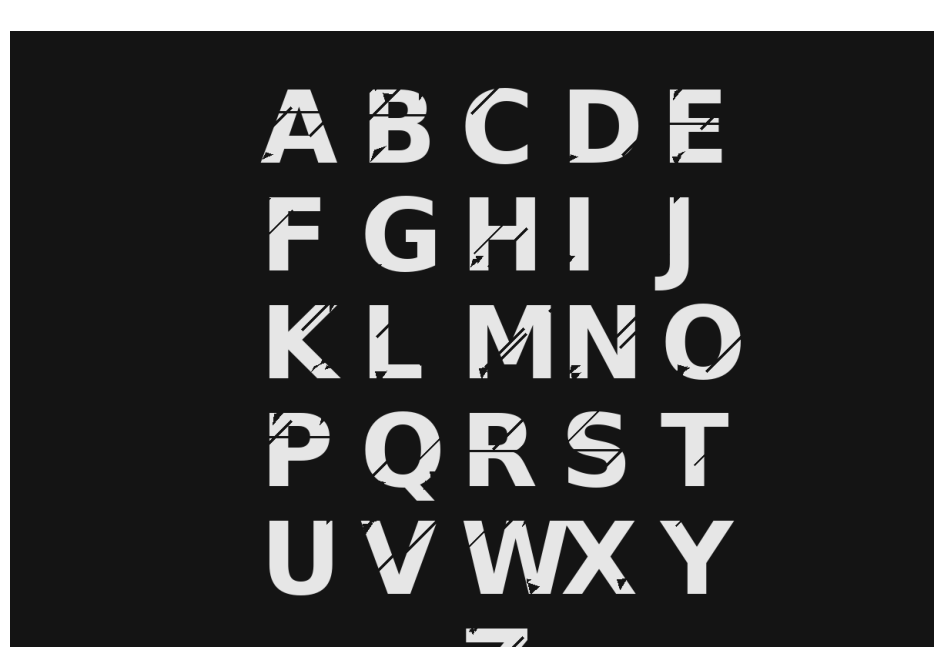

Recreate this plot in Python.
import matplotlib.pyplot as plt
from PIL import Image, ImageDraw, ImageFont
import numpy as np
import random


def create_shooter_style_font():
    # 设置画布
    width, height = 1200, 800
    background_color = (20, 20, 20)  # 接近黑色的深灰
    text_color = (230, 230, 230)  # 灰白色

    image = Image.new('RGB', (width, height), background_color)
    draw = ImageDraw.Draw(image)

    # 尝试加载一个粗体字体 (系统自带的 DejaVu Sans Bold 作为替代，Impact 最佳但不一定有)
    try:
        # 在Colab/Linux环境中通常可用
        font_path = "/usr/share/fonts/truetype/dejavu/DejaVuSans-Bold.ttf"
        font = ImageFont.truetype(font_path, 130)
    except:
        # 回退方案
        font = ImageFont.load_default()

    letters = "ABCDE\nFGHIJ\nKLMNO\nPQRST\nUVWXY\nZ"

    # 绘制基础文字
    # 为了模拟 Alien Shooter 的 Impact 风格，我们需要紧凑一点
    start_x = 50
    start_y = 50
    line_height = 140
    char_spacing = 130

    current_x = start_x
    current_y = start_y

    rows = letters.split('\n')

    for row_idx, row in enumerate(rows):
        current_x = start_x + (width - (len(row) * char_spacing)) // 2  # 居中
        for char_idx, char in enumerate(row):
            # 绘制字母
            # 稍微拉伸一点高度模拟 Condensed 效果 (通过重绘实现比较复杂，这里用标准比例)
            draw.text((current_x, current_y), char, font=font, fill=text_color)

            # --- 添加“战损”效果 (Procedural Damage) ---
            # 1. 随机切割线 (Slashing Cuts)
            # 模拟 S 和 H 的断裂感
            for _ in range(random.randint(1, 3)):
                cut_width = random.randint(2, 5)
                x1 = current_x + random.randint(0, 100)
                y1 = current_y + random.randint(0, 100)
                # 主要是对角线切割
                draw.line([(x1, y1), (x1 + 30, y1 - 30)], fill=background_color, width=cut_width)
                draw.line([(x1, y1), (x1 - 20, y1 + 20)], fill=background_color, width=cut_width)

            # 2. 边缘缺口 (Edge Chipping)
            for _ in range(random.randint(2, 5)):
                cx = current_x + random.choice([10, 90, 20, 80]) + random.randint(-10, 10)
                cy = current_y + random.choice([20, 100, 10, 110]) + random.randint(-10, 10)
                size = random.randint(5, 15)
                # 绘制不规则多边形作为缺口
                poly_points = [
                    (cx, cy),
                    (cx + size, cy + random.randint(-5, 5)),
                    (cx + random.randint(-5, 5), cy + size)
                ]
                draw.polygon(poly_points, fill=background_color)

            # 3. 横向断裂 (Horizontal Stencil for specific letters like S, B, E)
            if char in ['S', 'B', 'E', 'R', 'A', 'P']:
                hy = current_y + 65 + random.randint(-10, 10)
                hx = current_x - 5
                draw.line([(hx, hy), (hx + 100, hy)], fill=background_color, width=3)

            current_x += char_spacing

        current_y += line_height

    return image


# 生成并展示
img = create_shooter_style_font()
plt.figure(figsize=(12, 8))
plt.imshow(img)
plt.axis('off')
plt.title("Alien Shooter Style Font Concept (A-Z)", color='white')
plt.show()
